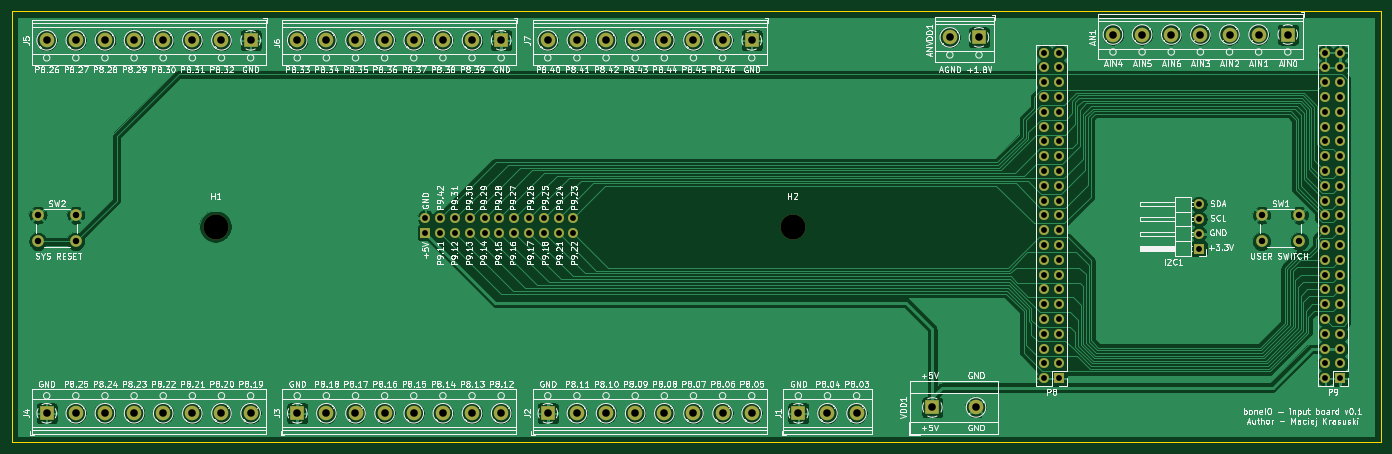
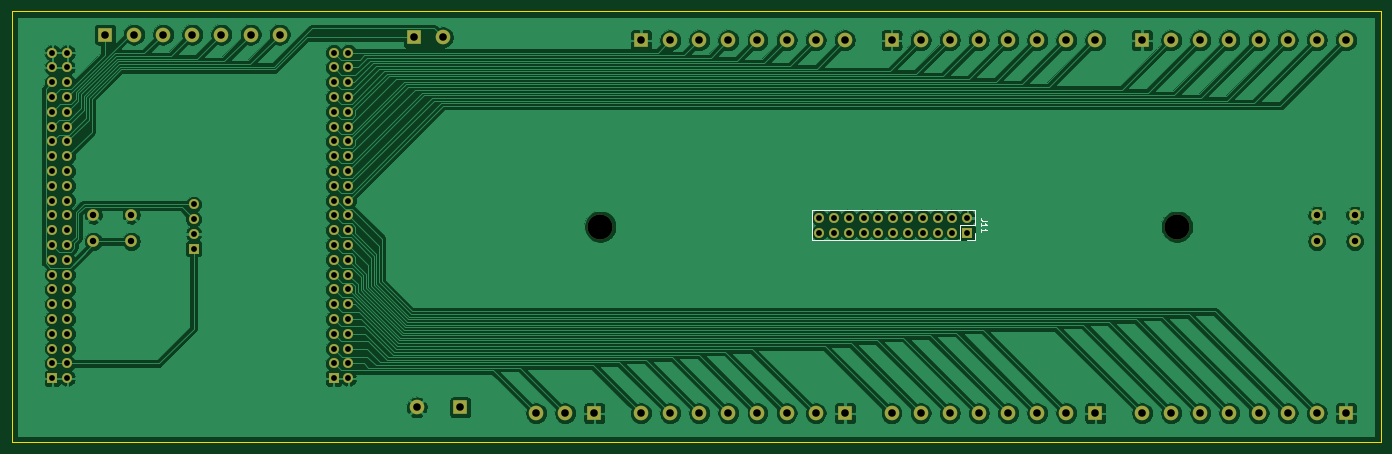
Circuit board: 9 layer files. Board 235.0 x 74.0 mm.
- bottom_copper: boneIO - input board-B_Cu.gbr (225716 bytes)
- bottom_mask: boneIO - input board-B_Mask.gbr (6041 bytes)
- bottom_silk: boneIO - input board-B_SilkS.gbr (1463 bytes)
- outline: boneIO - input board-Edge_Cuts.gbr (723 bytes)
- top_copper: boneIO - input board-F_Cu.gbr (209888 bytes)
- top_mask: boneIO - input board-F_Mask.gbr (6041 bytes)
- top_silk: boneIO - input board-F_SilkS.gbr (197945 bytes)
- drill: boneIO - input board-NPTH.drl (331 bytes)
- drill: boneIO - input board-PTH.drl (3509 bytes)

=== bottom_copper: boneIO - input board-B_Cu.gbr (225716 bytes, source omitted) ===
=== bottom_mask: boneIO - input board-B_Mask.gbr ===
%TF.GenerationSoftware,KiCad,Pcbnew,(5.1.6)-1*%
%TF.CreationDate,2020-09-13T21:52:20+02:00*%
%TF.ProjectId,boneIO - input board,626f6e65-494f-4202-9d20-696e70757420,rev?*%
%TF.SameCoordinates,Original*%
%TF.FileFunction,Soldermask,Bot*%
%TF.FilePolarity,Negative*%
%FSLAX46Y46*%
G04 Gerber Fmt 4.6, Leading zero omitted, Abs format (unit mm)*
G04 Created by KiCad (PCBNEW (5.1.6)-1) date 2020-09-13 21:52:21*
%MOMM*%
%LPD*%
G01*
G04 APERTURE LIST*
%ADD10O,1.700000X1.700000*%
%ADD11R,1.700000X1.700000*%
%ADD12R,2.500000X2.500000*%
%ADD13C,2.500000*%
%ADD14C,2.000000*%
%ADD15C,4.300000*%
G04 APERTURE END LIST*
D10*
%TO.C,P8*%
X203570100Y-29502400D03*
X206110100Y-29502400D03*
X203570100Y-32042400D03*
X206110100Y-32042400D03*
X203570100Y-34582400D03*
X206110100Y-34582400D03*
X203570100Y-37122400D03*
X206110100Y-37122400D03*
X203570100Y-39662400D03*
X206110100Y-39662400D03*
X203570100Y-42202400D03*
X206110100Y-42202400D03*
X203570100Y-44742400D03*
X206110100Y-44742400D03*
X203570100Y-47282400D03*
X206110100Y-47282400D03*
X203570100Y-49822400D03*
X206110100Y-49822400D03*
X203570100Y-52362400D03*
X206110100Y-52362400D03*
X203570100Y-54902400D03*
X206110100Y-54902400D03*
X203570100Y-57442400D03*
X206110100Y-57442400D03*
X203570100Y-59982400D03*
X206110100Y-59982400D03*
X203570100Y-62522400D03*
X206110100Y-62522400D03*
X203570100Y-65062400D03*
X206110100Y-65062400D03*
X203570100Y-67602400D03*
X206110100Y-67602400D03*
X203570100Y-70142400D03*
X206110100Y-70142400D03*
X203570100Y-72682400D03*
X206110100Y-72682400D03*
X203570100Y-75222400D03*
X206110100Y-75222400D03*
X203570100Y-77762400D03*
X206110100Y-77762400D03*
X203570100Y-80302400D03*
X206110100Y-80302400D03*
X203570100Y-82842400D03*
X206110100Y-82842400D03*
X203570100Y-85382400D03*
D11*
X206110100Y-85382400D03*
%TD*%
D12*
%TO.C,J1*%
X161370100Y-91382400D03*
D13*
X166370100Y-91382400D03*
X171370100Y-91382400D03*
%TD*%
D12*
%TO.C,VDD1*%
X184370100Y-90382400D03*
D13*
X191870100Y-90382400D03*
%TD*%
D11*
%TO.C,J11*%
X97370100Y-60382400D03*
D10*
X97370100Y-57842400D03*
X99910100Y-60382400D03*
X99910100Y-57842400D03*
X102450100Y-60382400D03*
X102450100Y-57842400D03*
X104990100Y-60382400D03*
X104990100Y-57842400D03*
X107530100Y-60382400D03*
X107530100Y-57842400D03*
X110070100Y-60382400D03*
X110070100Y-57842400D03*
X112610100Y-60382400D03*
X112610100Y-57842400D03*
X115150100Y-60382400D03*
X115150100Y-57842400D03*
X117690100Y-60382400D03*
X117690100Y-57842400D03*
X120230100Y-60382400D03*
X120230100Y-57842400D03*
X122770100Y-60382400D03*
X122770100Y-57842400D03*
%TD*%
D11*
%TO.C,I2C1*%
X230120100Y-63132400D03*
D10*
X230120100Y-60592400D03*
X230120100Y-58052400D03*
X230120100Y-55512400D03*
%TD*%
D12*
%TO.C,J7*%
X153370100Y-27382400D03*
D13*
X148370100Y-27382400D03*
X143370100Y-27382400D03*
X138370100Y-27382400D03*
X133370100Y-27382400D03*
X128370100Y-27382400D03*
X123370100Y-27382400D03*
X118370100Y-27382400D03*
%TD*%
%TO.C,J6*%
X75370100Y-27382400D03*
X80370100Y-27382400D03*
X85370100Y-27382400D03*
X90370100Y-27382400D03*
X95370100Y-27382400D03*
X100370100Y-27382400D03*
X105370100Y-27382400D03*
D12*
X110370100Y-27382400D03*
%TD*%
%TO.C,J5*%
X67370100Y-27382400D03*
D13*
X62370100Y-27382400D03*
X57370100Y-27382400D03*
X52370100Y-27382400D03*
X47370100Y-27382400D03*
X42370100Y-27382400D03*
X37370100Y-27382400D03*
X32370100Y-27382400D03*
%TD*%
%TO.C,J2*%
X153370100Y-91382400D03*
X148370100Y-91382400D03*
X143370100Y-91382400D03*
X138370100Y-91382400D03*
X133370100Y-91382400D03*
X128370100Y-91382400D03*
X123370100Y-91382400D03*
D12*
X118370100Y-91382400D03*
%TD*%
%TO.C,J3*%
X75370100Y-91382400D03*
D13*
X80370100Y-91382400D03*
X85370100Y-91382400D03*
X90370100Y-91382400D03*
X95370100Y-91382400D03*
X100370100Y-91382400D03*
X105370100Y-91382400D03*
X110370100Y-91382400D03*
%TD*%
%TO.C,J4*%
X67370100Y-91382400D03*
X62370100Y-91382400D03*
X57370100Y-91382400D03*
X52370100Y-91382400D03*
X47370100Y-91382400D03*
X42370100Y-91382400D03*
X37370100Y-91382400D03*
D12*
X32370100Y-91382400D03*
%TD*%
%TO.C,AN1*%
X245370100Y-26382400D03*
D13*
X240370100Y-26382400D03*
X235370100Y-26382400D03*
X230370100Y-26382400D03*
X225370100Y-26382400D03*
X220370100Y-26382400D03*
X215370100Y-26382400D03*
%TD*%
D12*
%TO.C,ANVDD1*%
X192370100Y-26882400D03*
D13*
X187370100Y-26882400D03*
%TD*%
D11*
%TO.C,P9*%
X254370100Y-85382400D03*
D10*
X251830100Y-85382400D03*
X254370100Y-82842400D03*
X251830100Y-82842400D03*
X254370100Y-80302400D03*
X251830100Y-80302400D03*
X254370100Y-77762400D03*
X251830100Y-77762400D03*
X254370100Y-75222400D03*
X251830100Y-75222400D03*
X254370100Y-72682400D03*
X251830100Y-72682400D03*
X254370100Y-70142400D03*
X251830100Y-70142400D03*
X254370100Y-67602400D03*
X251830100Y-67602400D03*
X254370100Y-65062400D03*
X251830100Y-65062400D03*
X254370100Y-62522400D03*
X251830100Y-62522400D03*
X254370100Y-59982400D03*
X251830100Y-59982400D03*
X254370100Y-57442400D03*
X251830100Y-57442400D03*
X254370100Y-54902400D03*
X251830100Y-54902400D03*
X254370100Y-52362400D03*
X251830100Y-52362400D03*
X254370100Y-49822400D03*
X251830100Y-49822400D03*
X254370100Y-47282400D03*
X251830100Y-47282400D03*
X254370100Y-44742400D03*
X251830100Y-44742400D03*
X254370100Y-42202400D03*
X251830100Y-42202400D03*
X254370100Y-39662400D03*
X251830100Y-39662400D03*
X254370100Y-37122400D03*
X251830100Y-37122400D03*
X254370100Y-34582400D03*
X251830100Y-34582400D03*
X254370100Y-32042400D03*
X251830100Y-32042400D03*
X254370100Y-29502400D03*
X251830100Y-29502400D03*
%TD*%
D14*
%TO.C,SW1*%
X240870100Y-61882400D03*
X240870100Y-57382400D03*
X247370100Y-61882400D03*
X247370100Y-57382400D03*
%TD*%
%TO.C,SW2*%
X37370100Y-57382400D03*
X37370100Y-61882400D03*
X30870100Y-57382400D03*
X30870100Y-61882400D03*
%TD*%
D15*
%TO.C,H1*%
X61370100Y-59382400D03*
%TD*%
%TO.C,H2*%
X160370100Y-59382400D03*
%TD*%
M02*

=== bottom_silk: boneIO - input board-B_SilkS.gbr ===
%TF.GenerationSoftware,KiCad,Pcbnew,(5.1.6)-1*%
%TF.CreationDate,2020-09-13T21:52:16+02:00*%
%TF.ProjectId,boneIO - input board,626f6e65-494f-4202-9d20-696e70757420,rev?*%
%TF.SameCoordinates,Original*%
%TF.FileFunction,Legend,Bot*%
%TF.FilePolarity,Positive*%
%FSLAX46Y46*%
G04 Gerber Fmt 4.6, Leading zero omitted, Abs format (unit mm)*
G04 Created by KiCad (PCBNEW (5.1.6)-1) date 2020-09-13 21:52:17*
%MOMM*%
%LPD*%
G01*
G04 APERTURE LIST*
%ADD10C,0.120000*%
%ADD11C,0.150000*%
G04 APERTURE END LIST*
D10*
%TO.C,J11*%
X96040100Y-60382400D02*
X96040100Y-61712400D01*
X96040100Y-61712400D02*
X97370100Y-61712400D01*
X96040100Y-59112400D02*
X98640100Y-59112400D01*
X98640100Y-59112400D02*
X98640100Y-61712400D01*
X98640100Y-61712400D02*
X124100100Y-61712400D01*
X124100100Y-56512400D02*
X124100100Y-61712400D01*
X96040100Y-56512400D02*
X124100100Y-56512400D01*
X96040100Y-56512400D02*
X96040100Y-59112400D01*
D11*
X94052480Y-58302876D02*
X94766766Y-58302876D01*
X94909623Y-58255257D01*
X95004861Y-58160019D01*
X95052480Y-58017161D01*
X95052480Y-57921923D01*
X95052480Y-59302876D02*
X95052480Y-58731447D01*
X95052480Y-59017161D02*
X94052480Y-59017161D01*
X94195338Y-58921923D01*
X94290576Y-58826685D01*
X94338195Y-58731447D01*
X95052480Y-60255257D02*
X95052480Y-59683828D01*
X95052480Y-59969542D02*
X94052480Y-59969542D01*
X94195338Y-59874304D01*
X94290576Y-59779066D01*
X94338195Y-59683828D01*
%TD*%
M02*

=== outline: boneIO - input board-Edge_Cuts.gbr ===
%TF.GenerationSoftware,KiCad,Pcbnew,(5.1.6)-1*%
%TF.CreationDate,2020-09-13T21:52:23+02:00*%
%TF.ProjectId,boneIO - input board,626f6e65-494f-4202-9d20-696e70757420,rev?*%
%TF.SameCoordinates,Original*%
%TF.FileFunction,Profile,NP*%
%FSLAX46Y46*%
G04 Gerber Fmt 4.6, Leading zero omitted, Abs format (unit mm)*
G04 Created by KiCad (PCBNEW (5.1.6)-1) date 2020-09-13 21:52:24*
%MOMM*%
%LPD*%
G01*
G04 APERTURE LIST*
%TA.AperFunction,Profile*%
%ADD10C,0.002540*%
%TD*%
G04 APERTURE END LIST*
D10*
X26370100Y-96382400D02*
X261370100Y-96382400D01*
X261370100Y-96382400D02*
X261370100Y-22382400D01*
X26370100Y-22382400D02*
X261370100Y-22382400D01*
X26370100Y-22382400D02*
X26370100Y-96382400D01*
M02*

=== top_copper: boneIO - input board-F_Cu.gbr (209888 bytes, source omitted) ===
=== top_mask: boneIO - input board-F_Mask.gbr ===
%TF.GenerationSoftware,KiCad,Pcbnew,(5.1.6)-1*%
%TF.CreationDate,2020-09-13T21:52:18+02:00*%
%TF.ProjectId,boneIO - input board,626f6e65-494f-4202-9d20-696e70757420,rev?*%
%TF.SameCoordinates,Original*%
%TF.FileFunction,Soldermask,Top*%
%TF.FilePolarity,Negative*%
%FSLAX46Y46*%
G04 Gerber Fmt 4.6, Leading zero omitted, Abs format (unit mm)*
G04 Created by KiCad (PCBNEW (5.1.6)-1) date 2020-09-13 21:52:19*
%MOMM*%
%LPD*%
G01*
G04 APERTURE LIST*
%ADD10O,1.700000X1.700000*%
%ADD11R,1.700000X1.700000*%
%ADD12R,2.500000X2.500000*%
%ADD13C,2.500000*%
%ADD14C,2.000000*%
%ADD15C,4.300000*%
G04 APERTURE END LIST*
D10*
%TO.C,P8*%
X203570100Y-29502400D03*
X206110100Y-29502400D03*
X203570100Y-32042400D03*
X206110100Y-32042400D03*
X203570100Y-34582400D03*
X206110100Y-34582400D03*
X203570100Y-37122400D03*
X206110100Y-37122400D03*
X203570100Y-39662400D03*
X206110100Y-39662400D03*
X203570100Y-42202400D03*
X206110100Y-42202400D03*
X203570100Y-44742400D03*
X206110100Y-44742400D03*
X203570100Y-47282400D03*
X206110100Y-47282400D03*
X203570100Y-49822400D03*
X206110100Y-49822400D03*
X203570100Y-52362400D03*
X206110100Y-52362400D03*
X203570100Y-54902400D03*
X206110100Y-54902400D03*
X203570100Y-57442400D03*
X206110100Y-57442400D03*
X203570100Y-59982400D03*
X206110100Y-59982400D03*
X203570100Y-62522400D03*
X206110100Y-62522400D03*
X203570100Y-65062400D03*
X206110100Y-65062400D03*
X203570100Y-67602400D03*
X206110100Y-67602400D03*
X203570100Y-70142400D03*
X206110100Y-70142400D03*
X203570100Y-72682400D03*
X206110100Y-72682400D03*
X203570100Y-75222400D03*
X206110100Y-75222400D03*
X203570100Y-77762400D03*
X206110100Y-77762400D03*
X203570100Y-80302400D03*
X206110100Y-80302400D03*
X203570100Y-82842400D03*
X206110100Y-82842400D03*
X203570100Y-85382400D03*
D11*
X206110100Y-85382400D03*
%TD*%
D12*
%TO.C,J1*%
X161370100Y-91382400D03*
D13*
X166370100Y-91382400D03*
X171370100Y-91382400D03*
%TD*%
D12*
%TO.C,VDD1*%
X184370100Y-90382400D03*
D13*
X191870100Y-90382400D03*
%TD*%
D11*
%TO.C,J11*%
X97370100Y-60382400D03*
D10*
X97370100Y-57842400D03*
X99910100Y-60382400D03*
X99910100Y-57842400D03*
X102450100Y-60382400D03*
X102450100Y-57842400D03*
X104990100Y-60382400D03*
X104990100Y-57842400D03*
X107530100Y-60382400D03*
X107530100Y-57842400D03*
X110070100Y-60382400D03*
X110070100Y-57842400D03*
X112610100Y-60382400D03*
X112610100Y-57842400D03*
X115150100Y-60382400D03*
X115150100Y-57842400D03*
X117690100Y-60382400D03*
X117690100Y-57842400D03*
X120230100Y-60382400D03*
X120230100Y-57842400D03*
X122770100Y-60382400D03*
X122770100Y-57842400D03*
%TD*%
D11*
%TO.C,I2C1*%
X230120100Y-63132400D03*
D10*
X230120100Y-60592400D03*
X230120100Y-58052400D03*
X230120100Y-55512400D03*
%TD*%
D12*
%TO.C,J7*%
X153370100Y-27382400D03*
D13*
X148370100Y-27382400D03*
X143370100Y-27382400D03*
X138370100Y-27382400D03*
X133370100Y-27382400D03*
X128370100Y-27382400D03*
X123370100Y-27382400D03*
X118370100Y-27382400D03*
%TD*%
%TO.C,J6*%
X75370100Y-27382400D03*
X80370100Y-27382400D03*
X85370100Y-27382400D03*
X90370100Y-27382400D03*
X95370100Y-27382400D03*
X100370100Y-27382400D03*
X105370100Y-27382400D03*
D12*
X110370100Y-27382400D03*
%TD*%
%TO.C,J5*%
X67370100Y-27382400D03*
D13*
X62370100Y-27382400D03*
X57370100Y-27382400D03*
X52370100Y-27382400D03*
X47370100Y-27382400D03*
X42370100Y-27382400D03*
X37370100Y-27382400D03*
X32370100Y-27382400D03*
%TD*%
%TO.C,J2*%
X153370100Y-91382400D03*
X148370100Y-91382400D03*
X143370100Y-91382400D03*
X138370100Y-91382400D03*
X133370100Y-91382400D03*
X128370100Y-91382400D03*
X123370100Y-91382400D03*
D12*
X118370100Y-91382400D03*
%TD*%
%TO.C,J3*%
X75370100Y-91382400D03*
D13*
X80370100Y-91382400D03*
X85370100Y-91382400D03*
X90370100Y-91382400D03*
X95370100Y-91382400D03*
X100370100Y-91382400D03*
X105370100Y-91382400D03*
X110370100Y-91382400D03*
%TD*%
%TO.C,J4*%
X67370100Y-91382400D03*
X62370100Y-91382400D03*
X57370100Y-91382400D03*
X52370100Y-91382400D03*
X47370100Y-91382400D03*
X42370100Y-91382400D03*
X37370100Y-91382400D03*
D12*
X32370100Y-91382400D03*
%TD*%
%TO.C,AN1*%
X245370100Y-26382400D03*
D13*
X240370100Y-26382400D03*
X235370100Y-26382400D03*
X230370100Y-26382400D03*
X225370100Y-26382400D03*
X220370100Y-26382400D03*
X215370100Y-26382400D03*
%TD*%
D12*
%TO.C,ANVDD1*%
X192370100Y-26882400D03*
D13*
X187370100Y-26882400D03*
%TD*%
D11*
%TO.C,P9*%
X254370100Y-85382400D03*
D10*
X251830100Y-85382400D03*
X254370100Y-82842400D03*
X251830100Y-82842400D03*
X254370100Y-80302400D03*
X251830100Y-80302400D03*
X254370100Y-77762400D03*
X251830100Y-77762400D03*
X254370100Y-75222400D03*
X251830100Y-75222400D03*
X254370100Y-72682400D03*
X251830100Y-72682400D03*
X254370100Y-70142400D03*
X251830100Y-70142400D03*
X254370100Y-67602400D03*
X251830100Y-67602400D03*
X254370100Y-65062400D03*
X251830100Y-65062400D03*
X254370100Y-62522400D03*
X251830100Y-62522400D03*
X254370100Y-59982400D03*
X251830100Y-59982400D03*
X254370100Y-57442400D03*
X251830100Y-57442400D03*
X254370100Y-54902400D03*
X251830100Y-54902400D03*
X254370100Y-52362400D03*
X251830100Y-52362400D03*
X254370100Y-49822400D03*
X251830100Y-49822400D03*
X254370100Y-47282400D03*
X251830100Y-47282400D03*
X254370100Y-44742400D03*
X251830100Y-44742400D03*
X254370100Y-42202400D03*
X251830100Y-42202400D03*
X254370100Y-39662400D03*
X251830100Y-39662400D03*
X254370100Y-37122400D03*
X251830100Y-37122400D03*
X254370100Y-34582400D03*
X251830100Y-34582400D03*
X254370100Y-32042400D03*
X251830100Y-32042400D03*
X254370100Y-29502400D03*
X251830100Y-29502400D03*
%TD*%
D14*
%TO.C,SW1*%
X240870100Y-61882400D03*
X240870100Y-57382400D03*
X247370100Y-61882400D03*
X247370100Y-57382400D03*
%TD*%
%TO.C,SW2*%
X37370100Y-57382400D03*
X37370100Y-61882400D03*
X30870100Y-57382400D03*
X30870100Y-61882400D03*
%TD*%
D15*
%TO.C,H1*%
X61370100Y-59382400D03*
%TD*%
%TO.C,H2*%
X160370100Y-59382400D03*
%TD*%
M02*

=== top_silk: boneIO - input board-F_SilkS.gbr (197945 bytes, source omitted) ===
=== drill: boneIO - input board-NPTH.drl ===
M48
; DRILL file {KiCad (5.1.6)-1} date 09/13/20 21:54:17
; FORMAT={-:-/ absolute / inch / decimal}
; #@! TF.CreationDate,2020-09-13T21:54:17+02:00
; #@! TF.GenerationSoftware,Kicad,Pcbnew,(5.1.6)-1
; #@! TF.FileFunction,NonPlated,1,2,NPTH
FMAT,2
INCH
T1C0.1693
%
G90
G05
T1
X6.3138Y-2.3379
X2.4161Y-2.3379
T0
M30

=== drill: boneIO - input board-PTH.drl ===
M48
; DRILL file {KiCad (5.1.6)-1} date 09/13/20 21:54:16
; FORMAT={-:-/ absolute / inch / decimal}
; #@! TF.CreationDate,2020-09-13T21:54:16+02:00
; #@! TF.GenerationSoftware,Kicad,Pcbnew,(5.1.6)-1
; #@! TF.FileFunction,Plated,1,2,PTH
FMAT,2
INCH
T1C0.0394
T2C0.0433
T3C0.0512
%
G90
G05
T1
X3.8335Y-2.2773
X3.8335Y-2.3773
X3.9335Y-2.2773
X3.9335Y-2.3773
X4.0335Y-2.2773
X4.0335Y-2.3773
X4.1335Y-2.2773
X4.1335Y-2.3773
X4.2335Y-2.2773
X4.2335Y-2.3773
X4.3335Y-2.2773
X4.3335Y-2.3773
X4.4335Y-2.2773
X4.4335Y-2.3773
X4.5335Y-2.2773
X4.5335Y-2.3773
X4.6335Y-2.2773
X4.6335Y-2.3773
X4.7335Y-2.2773
X4.7335Y-2.3773
X4.8335Y-2.2773
X4.8335Y-2.3773
X9.0598Y-2.1855
X9.0598Y-2.2855
X9.0598Y-2.3855
X9.0598Y-2.4855
X9.9146Y-1.1615
X9.9146Y-1.2615
X9.9146Y-1.3615
X9.9146Y-1.4615
X9.9146Y-1.5615
X9.9146Y-1.6615
X9.9146Y-1.7615
X9.9146Y-1.8615
X9.9146Y-1.9615
X9.9146Y-2.0615
X9.9146Y-2.1615
X9.9146Y-2.2615
X9.9146Y-2.3615
X9.9146Y-2.4615
X9.9146Y-2.5615
X9.9146Y-2.6615
X9.9146Y-2.7615
X9.9146Y-2.8615
X9.9146Y-2.9615
X9.9146Y-3.0615
X9.9146Y-3.1615
X9.9146Y-3.2615
X9.9146Y-3.3615
X10.0146Y-1.1615
X10.0146Y-1.2615
X10.0146Y-1.3615
X10.0146Y-1.4615
X10.0146Y-1.5615
X10.0146Y-1.6615
X10.0146Y-1.7615
X10.0146Y-1.8615
X10.0146Y-1.9615
X10.0146Y-2.0615
X10.0146Y-2.1615
X10.0146Y-2.2615
X10.0146Y-2.3615
X10.0146Y-2.4615
X10.0146Y-2.5615
X10.0146Y-2.6615
X10.0146Y-2.7615
X10.0146Y-2.8615
X10.0146Y-2.9615
X10.0146Y-3.0615
X10.0146Y-3.1615
X10.0146Y-3.2615
X10.0146Y-3.3615
X8.0146Y-1.1615
X8.0146Y-1.2615
X8.0146Y-1.3615
X8.0146Y-1.4615
X8.0146Y-1.5615
X8.0146Y-1.6615
X8.0146Y-1.7615
X8.0146Y-1.8615
X8.0146Y-1.9615
X8.0146Y-2.0615
X8.0146Y-2.1615
X8.0146Y-2.2615
X8.0146Y-2.3615
X8.0146Y-2.4615
X8.0146Y-2.5615
X8.0146Y-2.6615
X8.0146Y-2.7615
X8.0146Y-2.8615
X8.0146Y-2.9615
X8.0146Y-3.0615
X8.0146Y-3.1615
X8.0146Y-3.2615
X8.0146Y-3.3615
X8.1146Y-1.1615
X8.1146Y-1.2615
X8.1146Y-1.3615
X8.1146Y-1.4615
X8.1146Y-1.5615
X8.1146Y-1.6615
X8.1146Y-1.7615
X8.1146Y-1.8615
X8.1146Y-1.9615
X8.1146Y-2.0615
X8.1146Y-2.1615
X8.1146Y-2.2615
X8.1146Y-2.3615
X8.1146Y-2.4615
X8.1146Y-2.5615
X8.1146Y-2.6615
X8.1146Y-2.7615
X8.1146Y-2.8615
X8.1146Y-2.9615
X8.1146Y-3.0615
X8.1146Y-3.1615
X8.1146Y-3.2615
X8.1146Y-3.3615
T2
X9.4831Y-2.2591
X9.4831Y-2.4363
X9.739Y-2.2591
X9.739Y-2.4363
X1.2154Y-2.2591
X1.2154Y-2.4363
X1.4713Y-2.2591
X1.4713Y-2.4363
T3
X1.2744Y-3.5977
X1.4713Y-3.5977
X1.6681Y-3.5977
X1.865Y-3.5977
X2.0618Y-3.5977
X2.2587Y-3.5977
X2.4555Y-3.5977
X2.6524Y-3.5977
X8.4791Y-1.0387
X8.676Y-1.0387
X8.8728Y-1.0387
X9.0697Y-1.0387
X9.2665Y-1.0387
X9.4634Y-1.0387
X9.6602Y-1.0387
X4.6602Y-1.078
X4.8571Y-1.078
X5.0539Y-1.078
X5.2508Y-1.078
X5.4476Y-1.078
X5.6445Y-1.078
X5.8413Y-1.078
X6.0382Y-1.078
X1.2744Y-1.078
X1.4713Y-1.078
X1.6681Y-1.078
X1.865Y-1.078
X2.0618Y-1.078
X2.2587Y-1.078
X2.4555Y-1.078
X2.6524Y-1.078
X2.9673Y-3.5977
X3.1642Y-3.5977
X3.361Y-3.5977
X3.5579Y-3.5977
X3.7547Y-3.5977
X3.9516Y-3.5977
X4.1484Y-3.5977
X4.3453Y-3.5977
X4.6602Y-3.5977
X4.8571Y-3.5977
X5.0539Y-3.5977
X5.2508Y-3.5977
X5.4476Y-3.5977
X5.6445Y-3.5977
X5.8413Y-3.5977
X6.0382Y-3.5977
X7.3768Y-1.0584
X7.5736Y-1.0584
X2.9673Y-1.078
X3.1642Y-1.078
X3.361Y-1.078
X3.5579Y-1.078
X3.7547Y-1.078
X3.9516Y-1.078
X4.1484Y-1.078
X4.3453Y-1.078
X7.2587Y-3.5584
X7.5539Y-3.5584
X6.3532Y-3.5977
X6.55Y-3.5977
X6.7469Y-3.5977
T0
M30
